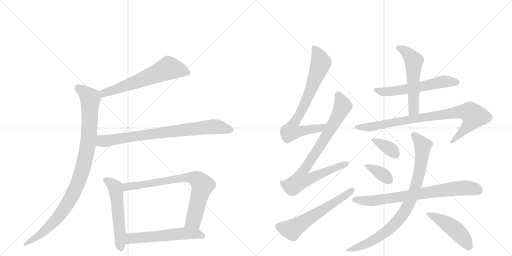
t = 0.00 s
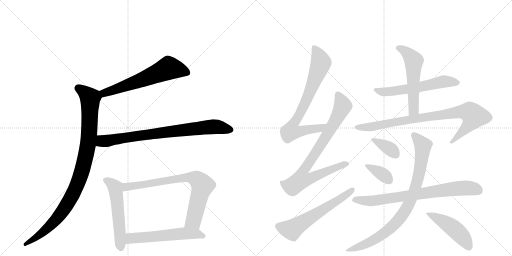
t = 2.70 s
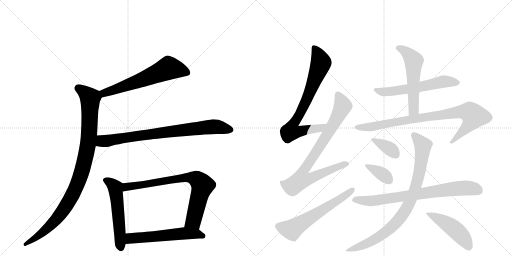
t = 5.40 s
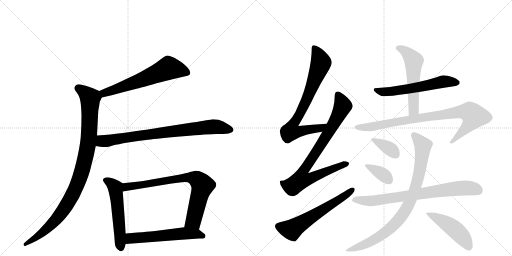
t = 8.10 s
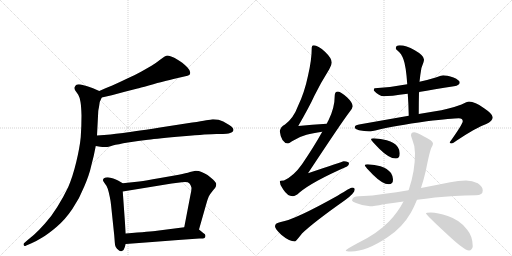
t = 10.80 s
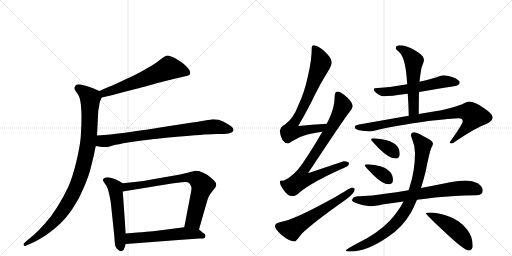
t = 13.50 s

The animated SVG that drew these frames (rendered in a browser with its animation timeline set to each time). Animation: 17 CSS @keyframes rules; one cycle of 13.50 s.

<svg version="1.1" viewBox="0 0 2048 1024" xmlns="http://www.w3.org/2000/svg">
  <g stroke="lightgray" stroke-dasharray="1,1" stroke-width="1" transform="scale(4, 4)">
    <line x1="0" y1="0" x2="256" y2="256"></line>
    <line x1="256" y1="0" x2="0" y2="256"></line>
    <line x1="128" y1="0" x2="128" y2="256"></line>
    <line x1="0" y1="128" x2="256" y2="128"></line>
    <line x1="256" y1="0" x2="512" y2="256"></line>
    <line x1="512" y1="0" x2="256" y2="256"></line>
    <line x1="384" y1="0" x2="384" y2="256"></line>
    <line x1="256" y1="128" x2="512" y2="128"></line>
  </g>
<g transform="scale(1, -1) translate(0, -850)">
   <style type="text/css">
    @keyframes keyframes0 {
      from {
       stroke: black;
       stroke-dashoffset: 621;
       stroke-width: 128;
       }
       67% {
       animation-timing-function: step-end;
       stroke: black;
       stroke-dashoffset: 0;
       stroke-width: 128;
       }
       to {
       stroke: black;
       stroke-width: 1024;
       }
       }
       #make-me-a-hanzi-animation-0 {
         animation: keyframes0 0.755371s both;
         animation-delay: 0.000000s;
         animation-timing-function: linear;
       }
    @keyframes keyframes1 {
      from {
       stroke: black;
       stroke-dashoffset: 995;
       stroke-width: 128;
       }
       76% {
       animation-timing-function: step-end;
       stroke: black;
       stroke-dashoffset: 0;
       stroke-width: 128;
       }
       to {
       stroke: black;
       stroke-width: 1024;
       }
       }
       #make-me-a-hanzi-animation-1 {
         animation: keyframes1 1.059733s both;
         animation-delay: 0.755371s;
         animation-timing-function: linear;
       }
    @keyframes keyframes2 {
      from {
       stroke: black;
       stroke-dashoffset: 802;
       stroke-width: 128;
       }
       72% {
       animation-timing-function: step-end;
       stroke: black;
       stroke-dashoffset: 0;
       stroke-width: 128;
       }
       to {
       stroke: black;
       stroke-width: 1024;
       }
       }
       #make-me-a-hanzi-animation-2 {
         animation: keyframes2 0.902669s both;
         animation-delay: 1.815104s;
         animation-timing-function: linear;
       }
    @keyframes keyframes3 {
      from {
       stroke: black;
       stroke-dashoffset: 550;
       stroke-width: 128;
       }
       64% {
       animation-timing-function: step-end;
       stroke: black;
       stroke-dashoffset: 0;
       stroke-width: 128;
       }
       to {
       stroke: black;
       stroke-width: 1024;
       }
       }
       #make-me-a-hanzi-animation-3 {
         animation: keyframes3 0.697591s both;
         animation-delay: 2.717773s;
         animation-timing-function: linear;
       }
    @keyframes keyframes4 {
      from {
       stroke: black;
       stroke-dashoffset: 769;
       stroke-width: 128;
       }
       71% {
       animation-timing-function: step-end;
       stroke: black;
       stroke-dashoffset: 0;
       stroke-width: 128;
       }
       to {
       stroke: black;
       stroke-width: 1024;
       }
       }
       #make-me-a-hanzi-animation-4 {
         animation: keyframes4 0.875814s both;
         animation-delay: 3.415365s;
         animation-timing-function: linear;
       }
    @keyframes keyframes5 {
      from {
       stroke: black;
       stroke-dashoffset: 568;
       stroke-width: 128;
       }
       65% {
       animation-timing-function: step-end;
       stroke: black;
       stroke-dashoffset: 0;
       stroke-width: 128;
       }
       to {
       stroke: black;
       stroke-width: 1024;
       }
       }
       #make-me-a-hanzi-animation-5 {
         animation: keyframes5 0.712240s both;
         animation-delay: 4.291178s;
         animation-timing-function: linear;
       }
    @keyframes keyframes6 {
      from {
       stroke: black;
       stroke-dashoffset: 763;
       stroke-width: 128;
       }
       71% {
       animation-timing-function: step-end;
       stroke: black;
       stroke-dashoffset: 0;
       stroke-width: 128;
       }
       to {
       stroke: black;
       stroke-width: 1024;
       }
       }
       #make-me-a-hanzi-animation-6 {
         animation: keyframes6 0.870931s both;
         animation-delay: 5.003418s;
         animation-timing-function: linear;
       }
    @keyframes keyframes7 {
      from {
       stroke: black;
       stroke-dashoffset: 839;
       stroke-width: 128;
       }
       73% {
       animation-timing-function: step-end;
       stroke: black;
       stroke-dashoffset: 0;
       stroke-width: 128;
       }
       to {
       stroke: black;
       stroke-width: 1024;
       }
       }
       #make-me-a-hanzi-animation-7 {
         animation: keyframes7 0.932780s both;
         animation-delay: 5.874349s;
         animation-timing-function: linear;
       }
    @keyframes keyframes8 {
      from {
       stroke: black;
       stroke-dashoffset: 603;
       stroke-width: 128;
       }
       66% {
       animation-timing-function: step-end;
       stroke: black;
       stroke-dashoffset: 0;
       stroke-width: 128;
       }
       to {
       stroke: black;
       stroke-width: 1024;
       }
       }
       #make-me-a-hanzi-animation-8 {
         animation: keyframes8 0.740723s both;
         animation-delay: 6.807129s;
         animation-timing-function: linear;
       }
    @keyframes keyframes9 {
      from {
       stroke: black;
       stroke-dashoffset: 584;
       stroke-width: 128;
       }
       66% {
       animation-timing-function: step-end;
       stroke: black;
       stroke-dashoffset: 0;
       stroke-width: 128;
       }
       to {
       stroke: black;
       stroke-width: 1024;
       }
       }
       #make-me-a-hanzi-animation-9 {
         animation: keyframes9 0.725260s both;
         animation-delay: 7.547852s;
         animation-timing-function: linear;
       }
    @keyframes keyframes10 {
      from {
       stroke: black;
       stroke-dashoffset: 553;
       stroke-width: 128;
       }
       64% {
       animation-timing-function: step-end;
       stroke: black;
       stroke-dashoffset: 0;
       stroke-width: 128;
       }
       to {
       stroke: black;
       stroke-width: 1024;
       }
       }
       #make-me-a-hanzi-animation-10 {
         animation: keyframes10 0.700033s both;
         animation-delay: 8.273112s;
         animation-timing-function: linear;
       }
    @keyframes keyframes11 {
      from {
       stroke: black;
       stroke-dashoffset: 872;
       stroke-width: 128;
       }
       74% {
       animation-timing-function: step-end;
       stroke: black;
       stroke-dashoffset: 0;
       stroke-width: 128;
       }
       to {
       stroke: black;
       stroke-width: 1024;
       }
       }
       #make-me-a-hanzi-animation-11 {
         animation: keyframes11 0.959635s both;
         animation-delay: 8.973145s;
         animation-timing-function: linear;
       }
    @keyframes keyframes12 {
      from {
       stroke: black;
       stroke-dashoffset: 368;
       stroke-width: 128;
       }
       55% {
       animation-timing-function: step-end;
       stroke: black;
       stroke-dashoffset: 0;
       stroke-width: 128;
       }
       to {
       stroke: black;
       stroke-width: 1024;
       }
       }
       #make-me-a-hanzi-animation-12 {
         animation: keyframes12 0.549479s both;
         animation-delay: 9.932780s;
         animation-timing-function: linear;
       }
    @keyframes keyframes13 {
      from {
       stroke: black;
       stroke-dashoffset: 366;
       stroke-width: 128;
       }
       54% {
       animation-timing-function: step-end;
       stroke: black;
       stroke-dashoffset: 0;
       stroke-width: 128;
       }
       to {
       stroke: black;
       stroke-width: 1024;
       }
       }
       #make-me-a-hanzi-animation-13 {
         animation: keyframes13 0.547852s both;
         animation-delay: 10.482259s;
         animation-timing-function: linear;
       }
    @keyframes keyframes14 {
      from {
       stroke: black;
       stroke-dashoffset: 760;
       stroke-width: 128;
       }
       71% {
       animation-timing-function: step-end;
       stroke: black;
       stroke-dashoffset: 0;
       stroke-width: 128;
       }
       to {
       stroke: black;
       stroke-width: 1024;
       }
       }
       #make-me-a-hanzi-animation-14 {
         animation: keyframes14 0.868490s both;
         animation-delay: 11.030111s;
         animation-timing-function: linear;
       }
    @keyframes keyframes15 {
      from {
       stroke: black;
       stroke-dashoffset: 875;
       stroke-width: 128;
       }
       74% {
       animation-timing-function: step-end;
       stroke: black;
       stroke-dashoffset: 0;
       stroke-width: 128;
       }
       to {
       stroke: black;
       stroke-width: 1024;
       }
       }
       #make-me-a-hanzi-animation-15 {
         animation: keyframes15 0.962077s both;
         animation-delay: 11.898600s;
         animation-timing-function: linear;
       }
    @keyframes keyframes16 {
      from {
       stroke: black;
       stroke-dashoffset: 478;
       stroke-width: 128;
       }
       61% {
       animation-timing-function: step-end;
       stroke: black;
       stroke-dashoffset: 0;
       stroke-width: 128;
       }
       to {
       stroke: black;
       stroke-width: 1024;
       }
       }
       #make-me-a-hanzi-animation-16 {
         animation: keyframes16 0.638997s both;
         animation-delay: 12.860677s;
         animation-timing-function: linear;
       }
</style>
<path d="M 407 460 L 447 469 L 499 483 L 550 496 Q 557 498 595 508 Q 634 520 654 524 Q 675 530 711 538 L 737 544 Q 753 548 757 550 Q 761 553 761 560 Q 761 568 750 580 Q 739 591 729 599 Q 719 606 699 618 Q 679 628 670 628 Q 661 627 643 613 Q 624 598 606 587 L 564 563 Q 541 550 507 535 Q 474 519 449 508 Q 423 498 397 486 C 370 474 378 453 407 460 Z" fill="lightgray"></path> 
<path d="M 397 486 L 372 497 Q 357 503 346 506 Q 334 510 323 512 Q 318 513 315 513 Q 309 513 306 511 Q 301 508 299 502 Q 298 500 298 498 Q 298 493 301 488 L 313 471 Q 319 461 322 442 Q 325 424 326 388 Q 326 345 323 302 Q 319 260 305 202 Q 291 144 273 102 Q 253 60 229 22 Q 205 -17 179 -45 Q 155 -72 136 -89 L 106 -114 L 96 -123 Q 94 -125 94 -127 Q 94 -129 95 -131 Q 96 -134 99 -134 Q 101 -134 105 -132 L 126 -123 Q 145 -115 169 -100 Q 193 -86 227 -57 Q 261 -28 290 15 Q 319 58 337 104 Q 357 150 365 187 Q 375 223 383 266 L 388 308 L 393 405 Q 393 408 396 422 Q 398 436 399 442 Q 401 447 407 460 C 414 478 414 478 397 486 Z" fill="lightgray"></path> 
<path d="M 383 266 L 401 263 Q 410 262 418 262 L 425 262 Q 431 262 451 268 Q 471 273 512 280 Q 553 286 592 291 Q 631 296 733 305 Q 835 314 866 314 Q 898 314 906 315 Q 914 316 923 319 Q 931 322 933 327 Q 934 329 934 330 Q 934 334 931 338 Q 927 344 917 350 L 893 364 Q 875 373 854 373 L 850 373 Q 843 372 825 369 Q 807 365 769 360 L 640 340 Q 517 321 483 317 Q 448 312 388 308 C 358 306 353 271 383 266 Z" fill="lightgray"></path> 
<path d="M 491 117 L 472 128 Q 464 133 453 136 Q 441 140 431 141 Q 421 141 416 137 Q 412 135 412 130 L 412 128 Q 413 124 420 115 Q 427 107 431 95 Q 435 83 439 63 Q 443 44 444 32 L 457 -92 L 459 -118 Q 459 -128 463 -138 Q 467 -146 475 -151 Q 479 -155 484 -155 Q 486 -155 488 -154 Q 495 -153 499 -139 L 503 -126 L 503 -84 L 491 84 C 489 114 493 116 491 117 Z" fill="lightgray"></path> 
<path d="M 796 -68 L 825 34 Q 831 55 835 64 Q 840 74 851 87 Q 862 100 863 103 Q 865 108 865 114 Q 865 120 852 132 Q 839 144 830 150 Q 820 156 806 162 Q 795 167 785 167 L 782 167 Q 776 166 760 162 Q 745 157 715 151 L 635 137 Q 585 128 557 124 L 491 117 C 461 114 461 79 491 84 L 687 116 L 727 121 Q 734 122 740 122 Q 753 122 757 117 Q 763 111 765 102 Q 766 100 766 97 Q 766 87 761 66 L 737 -59 C 731 -88 788 -97 796 -68 Z" fill="lightgray"></path> 
<path d="M 503 -126 L 609 -118 L 713 -110 L 797 -104 Q 815 -104 818 -102 Q 821 -100 822 -94 L 822 -93 Q 822 -87 813 -82 L 796 -68 C 779 -54 767 -55 737 -59 L 628 -73 Q 605 -76 503 -84 C 473 -86 473 -128 503 -126 Z" fill="lightgray"></path> 
<path d="M 1307 355 Q 1248 352 1193 346 Q 1238 424 1258 468 Q 1282 517 1317 573 Q 1327 590 1327 600 Q 1327 617 1300 643 Q 1272 669 1255 669 Q 1247 669 1247 660 Q 1247 611 1232 547 Q 1218 480 1192 426 Q 1174 377 1140 352 Q 1122 343 1119 325 Q 1125 278 1152 276 Q 1155 276 1168 285 Q 1198 304 1226 311 Q 1250 318 1289 323 C 1319 327 1337 357 1307 355 Z" fill="lightgray"></path> 
<path d="M 1352 484 Q 1339 483 1339 469 Q 1339 419 1314 369 Q 1311 364 1307 355 L 1289 323 Q 1255 262 1208 193 Q 1175 146 1136 128 Q 1120 128 1119 125 Q 1119 108 1133 92 Q 1150 65 1171 65 Q 1182 65 1198 80 Q 1249 123 1388 184 Q 1396 187 1396 197 Q 1396 204 1375 205 Q 1368 203 1232 157 Q 1366 360 1398 402 Q 1409 414 1411 425 Q 1410 440 1389 460 Q 1364 483 1352 484 Z" fill="lightgray"></path> 
<path d="M 1408 100 Q 1403 100 1350 67 Q 1179 -29 1123 -38 Q 1100 -42 1100 -55 Q 1100 -65 1125 -89 Q 1157 -116 1180 -116 Q 1183 -116 1208 -84 Q 1252 -41 1381 50 Q 1419 78 1419 92 Q 1419 100 1408 100 Z" fill="lightgray"></path> 
<path d="M 1772 549 Q 1769 549 1743 540 Q 1711 530 1678 523 L 1629 513 Q 1562 500 1499 497 Q 1495 497 1495 488 Q 1516 465 1536 465 Q 1559 465 1631 475 L 1676 482 Q 1735 492 1816 505 Q 1839 509 1839 520 Q 1839 529 1814 540 Q 1787 549 1772 549 Z" fill="lightgray"></path> 
<path d="M 1678 523 Q 1680 538 1681 548 Q 1683 579 1694 601 Q 1696 608 1696 612 Q 1696 628 1659 649 Q 1624 669 1599 669 Q 1583 669 1583 656 Q 1583 653 1592 646 Q 1605 637 1614 612 Q 1624 586 1629 513 L 1631 475 Q 1634 437 1635 387 C 1636 357 1675 364 1675 394 Q 1675 444 1676 482 L 1678 523 Z" fill="lightgray"></path> 
<path d="M 1635 387 L 1436 352 Q 1419 349 1419 341 Q 1419 334 1436 329 Q 1457 325 1476 325 Q 1487 325 1513 331 Q 1575 346 1707 365 Q 1810 377 1835 377 Q 1851 377 1851 365 Q 1851 354 1799 281 Q 1799 276 1807 276 Q 1811 276 1827 288 Q 1907 341 1945 354 Q 1971 366 1971 381 Q 1971 394 1935 418 Q 1900 444 1876 444 Q 1869 444 1846 432 Q 1798 414 1735 404 L 1675 394 L 1635 387 Z" fill="lightgray"></path> 
<path d="M 1495 297 Q 1484 297 1484 293 Q 1484 289 1517 255 Q 1556 216 1583 216 Q 1599 216 1599 237 Q 1599 250 1591 262 Q 1578 281 1547 289 Q 1524 296 1495 297 Z" fill="lightgray"></path> 
<path d="M 1471 193 Q 1459 193 1459 188 Q 1459 185 1492 151 Q 1530 113 1555 113 Q 1572 113 1572 132 Q 1572 145 1564 158 Q 1550 176 1522 185 Q 1499 191 1471 193 Z" fill="lightgray"></path> 
<path d="M 1864 128 Q 1833 128 1801 121 Q 1741 109 1684 98 L 1634 89 Q 1584 81 1540 75 Q 1491 67 1436 65 Q 1409 65 1408 48 Q 1409 43 1424 38 Q 1452 26 1480 25 Q 1496 25 1534 33 Q 1570 38 1614 44 L 1668 51 Q 1702 55 1740 60 Q 1814 67 1904 69 Q 1931 69 1931 88 Q 1931 104 1911 117 Q 1889 128 1864 128 Z" fill="lightgray"></path> 
<path d="M 1684 98 Q 1694 128 1703 166 Q 1719 247 1726 260 Q 1732 271 1732 276 Q 1732 287 1694 305 Q 1667 321 1656 321 Q 1644 321 1644 308 Q 1644 306 1649 292 Q 1660 267 1660 237 Q 1660 167 1637 97 Q 1636 93 1634 89 L 1614 44 Q 1591 0 1556 -36 Q 1509 -85 1428 -124 Q 1383 -148 1383 -152 Q 1383 -156 1404 -156 Q 1466 -156 1550 -99 Q 1609 -61 1644 0 Q 1656 22 1668 51 L 1684 98 Z" fill="lightgray"></path> 
<path d="M 1723 0 Q 1704 0 1704 -3 Q 1704 -9 1782 -81 Q 1857 -152 1876 -152 Q 1882 -152 1886 -147 Q 1891 -141 1891 -135 Q 1891 -95 1868 -68 Q 1840 -30 1791 -14 Q 1751 0 1723 0 Z" fill="lightgray"></path> 
      <clipPath id="make-me-a-hanzi-clip-0">
      <path d="M 407 460 L 447 469 L 499 483 L 550 496 Q 557 498 595 508 Q 634 520 654 524 Q 675 530 711 538 L 737 544 Q 753 548 757 550 Q 761 553 761 560 Q 761 568 750 580 Q 739 591 729 599 Q 719 606 699 618 Q 679 628 670 628 Q 661 627 643 613 Q 624 598 606 587 L 564 563 Q 541 550 507 535 Q 474 519 449 508 Q 423 498 397 486 C 370 474 378 453 407 460 Z" fill="lightgray"></path>
      </clipPath>
      <path clip-path="url(#make-me-a-hanzi-clip-0)" d="M 750 559 L 674 578 L 462 492 L 417 478 L 407 482 " fill="none" id="make-me-a-hanzi-animation-0" stroke-dasharray="493 986" stroke-linecap="round"></path>

      <clipPath id="make-me-a-hanzi-clip-1">
      <path d="M 397 486 L 372 497 Q 357 503 346 506 Q 334 510 323 512 Q 318 513 315 513 Q 309 513 306 511 Q 301 508 299 502 Q 298 500 298 498 Q 298 493 301 488 L 313 471 Q 319 461 322 442 Q 325 424 326 388 Q 326 345 323 302 Q 319 260 305 202 Q 291 144 273 102 Q 253 60 229 22 Q 205 -17 179 -45 Q 155 -72 136 -89 L 106 -114 L 96 -123 Q 94 -125 94 -127 Q 94 -129 95 -131 Q 96 -134 99 -134 Q 101 -134 105 -132 L 126 -123 Q 145 -115 169 -100 Q 193 -86 227 -57 Q 261 -28 290 15 Q 319 58 337 104 Q 357 150 365 187 Q 375 223 383 266 L 388 308 L 393 405 Q 393 408 396 422 Q 398 436 399 442 Q 401 447 407 460 C 414 478 414 478 397 486 Z" fill="lightgray"></path>
      </clipPath>
      <path clip-path="url(#make-me-a-hanzi-clip-1)" d="M 312 497 L 361 457 L 356 305 L 343 225 L 323 151 L 285 60 L 236 -14 L 156 -92 L 100 -128 " fill="none" id="make-me-a-hanzi-animation-1" stroke-dasharray="867 1734" stroke-linecap="round"></path>

      <clipPath id="make-me-a-hanzi-clip-2">
      <path d="M 383 266 L 401 263 Q 410 262 418 262 L 425 262 Q 431 262 451 268 Q 471 273 512 280 Q 553 286 592 291 Q 631 296 733 305 Q 835 314 866 314 Q 898 314 906 315 Q 914 316 923 319 Q 931 322 933 327 Q 934 329 934 330 Q 934 334 931 338 Q 927 344 917 350 L 893 364 Q 875 373 854 373 L 850 373 Q 843 372 825 369 Q 807 365 769 360 L 640 340 Q 517 321 483 317 Q 448 312 388 308 C 358 306 353 271 383 266 Z" fill="lightgray"></path>
      </clipPath>
      <path clip-path="url(#make-me-a-hanzi-clip-2)" d="M 389 272 L 406 285 L 825 341 L 859 344 L 925 331 " fill="none" id="make-me-a-hanzi-animation-2" stroke-dasharray="674 1348" stroke-linecap="round"></path>

      <clipPath id="make-me-a-hanzi-clip-3">
      <path d="M 491 117 L 472 128 Q 464 133 453 136 Q 441 140 431 141 Q 421 141 416 137 Q 412 135 412 130 L 412 128 Q 413 124 420 115 Q 427 107 431 95 Q 435 83 439 63 Q 443 44 444 32 L 457 -92 L 459 -118 Q 459 -128 463 -138 Q 467 -146 475 -151 Q 479 -155 484 -155 Q 486 -155 488 -154 Q 495 -153 499 -139 L 503 -126 L 503 -84 L 491 84 C 489 114 493 116 491 117 Z" fill="lightgray"></path>
      </clipPath>
      <path clip-path="url(#make-me-a-hanzi-clip-3)" d="M 422 129 L 442 119 L 461 99 L 483 -144 " fill="none" id="make-me-a-hanzi-animation-3" stroke-dasharray="422 844" stroke-linecap="round"></path>

      <clipPath id="make-me-a-hanzi-clip-4">
      <path d="M 796 -68 L 825 34 Q 831 55 835 64 Q 840 74 851 87 Q 862 100 863 103 Q 865 108 865 114 Q 865 120 852 132 Q 839 144 830 150 Q 820 156 806 162 Q 795 167 785 167 L 782 167 Q 776 166 760 162 Q 745 157 715 151 L 635 137 Q 585 128 557 124 L 491 117 C 461 114 461 79 491 84 L 687 116 L 727 121 Q 734 122 740 122 Q 753 122 757 117 Q 763 111 765 102 Q 766 100 766 97 Q 766 87 761 66 L 737 -59 C 731 -88 788 -97 796 -68 Z" fill="lightgray"></path>
      </clipPath>
      <path clip-path="url(#make-me-a-hanzi-clip-4)" d="M 498 90 L 507 103 L 657 127 L 747 140 L 784 135 L 810 108 L 774 -33 L 746 -53 " fill="none" id="make-me-a-hanzi-animation-4" stroke-dasharray="641 1282" stroke-linecap="round"></path>

      <clipPath id="make-me-a-hanzi-clip-5">
      <path d="M 503 -126 L 609 -118 L 713 -110 L 797 -104 Q 815 -104 818 -102 Q 821 -100 822 -94 L 822 -93 Q 822 -87 813 -82 L 796 -68 C 779 -54 767 -55 737 -59 L 628 -73 Q 605 -76 503 -84 C 473 -86 473 -128 503 -126 Z" fill="lightgray"></path>
      </clipPath>
      <path clip-path="url(#make-me-a-hanzi-clip-5)" d="M 510 -119 L 522 -105 L 539 -102 L 741 -83 L 786 -85 L 813 -94 " fill="none" id="make-me-a-hanzi-animation-5" stroke-dasharray="440 880" stroke-linecap="round"></path>

      <clipPath id="make-me-a-hanzi-clip-6">
      <path d="M 1307 355 Q 1248 352 1193 346 Q 1238 424 1258 468 Q 1282 517 1317 573 Q 1327 590 1327 600 Q 1327 617 1300 643 Q 1272 669 1255 669 Q 1247 669 1247 660 Q 1247 611 1232 547 Q 1218 480 1192 426 Q 1174 377 1140 352 Q 1122 343 1119 325 Q 1125 278 1152 276 Q 1155 276 1168 285 Q 1198 304 1226 311 Q 1250 318 1289 323 C 1319 327 1337 357 1307 355 Z" fill="lightgray"></path>
      </clipPath>
      <path clip-path="url(#make-me-a-hanzi-clip-6)" d="M 1258 658 L 1284 599 L 1226 450 L 1171 351 L 1164 325 L 1178 322 L 1279 337 L 1300 352 " fill="none" id="make-me-a-hanzi-animation-6" stroke-dasharray="635 1270" stroke-linecap="round"></path>

      <clipPath id="make-me-a-hanzi-clip-7">
      <path d="M 1352 484 Q 1339 483 1339 469 Q 1339 419 1314 369 Q 1311 364 1307 355 L 1289 323 Q 1255 262 1208 193 Q 1175 146 1136 128 Q 1120 128 1119 125 Q 1119 108 1133 92 Q 1150 65 1171 65 Q 1182 65 1198 80 Q 1249 123 1388 184 Q 1396 187 1396 197 Q 1396 204 1375 205 Q 1368 203 1232 157 Q 1366 360 1398 402 Q 1409 414 1411 425 Q 1410 440 1389 460 Q 1364 483 1352 484 Z" fill="lightgray"></path>
      </clipPath>
      <path clip-path="url(#make-me-a-hanzi-clip-7)" d="M 1352 471 L 1370 431 L 1369 420 L 1330 345 L 1210 161 L 1205 131 L 1227 131 L 1387 194 " fill="none" id="make-me-a-hanzi-animation-7" stroke-dasharray="711 1422" stroke-linecap="round"></path>

      <clipPath id="make-me-a-hanzi-clip-8">
      <path d="M 1408 100 Q 1403 100 1350 67 Q 1179 -29 1123 -38 Q 1100 -42 1100 -55 Q 1100 -65 1125 -89 Q 1157 -116 1180 -116 Q 1183 -116 1208 -84 Q 1252 -41 1381 50 Q 1419 78 1419 92 Q 1419 100 1408 100 Z" fill="lightgray"></path>
      </clipPath>
      <path clip-path="url(#make-me-a-hanzi-clip-8)" d="M 1113 -55 L 1167 -69 L 1364 55 L 1410 91 " fill="none" id="make-me-a-hanzi-animation-8" stroke-dasharray="475 950" stroke-linecap="round"></path>

      <clipPath id="make-me-a-hanzi-clip-9">
      <path d="M 1772 549 Q 1769 549 1743 540 Q 1711 530 1678 523 L 1629 513 Q 1562 500 1499 497 Q 1495 497 1495 488 Q 1516 465 1536 465 Q 1559 465 1631 475 L 1676 482 Q 1735 492 1816 505 Q 1839 509 1839 520 Q 1839 529 1814 540 Q 1787 549 1772 549 Z" fill="lightgray"></path>
      </clipPath>
      <path clip-path="url(#make-me-a-hanzi-clip-9)" d="M 1507 488 L 1540 482 L 1617 490 L 1774 524 L 1830 519 " fill="none" id="make-me-a-hanzi-animation-9" stroke-dasharray="456 912" stroke-linecap="round"></path>

      <clipPath id="make-me-a-hanzi-clip-10">
      <path d="M 1678 523 Q 1680 538 1681 548 Q 1683 579 1694 601 Q 1696 608 1696 612 Q 1696 628 1659 649 Q 1624 669 1599 669 Q 1583 669 1583 656 Q 1583 653 1592 646 Q 1605 637 1614 612 Q 1624 586 1629 513 L 1631 475 Q 1634 437 1635 387 C 1636 357 1675 364 1675 394 Q 1675 444 1676 482 L 1678 523 Z" fill="lightgray"></path>
      </clipPath>
      <path clip-path="url(#make-me-a-hanzi-clip-10)" d="M 1594 657 L 1626 641 L 1655 607 L 1655 418 L 1640 395 " fill="none" id="make-me-a-hanzi-animation-10" stroke-dasharray="425 850" stroke-linecap="round"></path>

      <clipPath id="make-me-a-hanzi-clip-11">
      <path d="M 1635 387 L 1436 352 Q 1419 349 1419 341 Q 1419 334 1436 329 Q 1457 325 1476 325 Q 1487 325 1513 331 Q 1575 346 1707 365 Q 1810 377 1835 377 Q 1851 377 1851 365 Q 1851 354 1799 281 Q 1799 276 1807 276 Q 1811 276 1827 288 Q 1907 341 1945 354 Q 1971 366 1971 381 Q 1971 394 1935 418 Q 1900 444 1876 444 Q 1869 444 1846 432 Q 1798 414 1735 404 L 1675 394 L 1635 387 Z" fill="lightgray"></path>
      </clipPath>
      <path clip-path="url(#make-me-a-hanzi-clip-11)" d="M 1426 341 L 1502 345 L 1630 371 L 1835 402 L 1880 401 L 1895 386 L 1880 356 L 1807 285 " fill="none" id="make-me-a-hanzi-animation-11" stroke-dasharray="744 1488" stroke-linecap="round"></path>

      <clipPath id="make-me-a-hanzi-clip-12">
      <path d="M 1495 297 Q 1484 297 1484 293 Q 1484 289 1517 255 Q 1556 216 1583 216 Q 1599 216 1599 237 Q 1599 250 1591 262 Q 1578 281 1547 289 Q 1524 296 1495 297 Z" fill="lightgray"></path>
      </clipPath>
      <path clip-path="url(#make-me-a-hanzi-clip-12)" d="M 1490 294 L 1562 253 L 1583 233 " fill="none" id="make-me-a-hanzi-animation-12" stroke-dasharray="240 480" stroke-linecap="round"></path>

      <clipPath id="make-me-a-hanzi-clip-13">
      <path d="M 1471 193 Q 1459 193 1459 188 Q 1459 185 1492 151 Q 1530 113 1555 113 Q 1572 113 1572 132 Q 1572 145 1564 158 Q 1550 176 1522 185 Q 1499 191 1471 193 Z" fill="lightgray"></path>
      </clipPath>
      <path clip-path="url(#make-me-a-hanzi-clip-13)" d="M 1465 190 L 1535 149 L 1556 129 " fill="none" id="make-me-a-hanzi-animation-13" stroke-dasharray="238 476" stroke-linecap="round"></path>

      <clipPath id="make-me-a-hanzi-clip-14">
      <path d="M 1864 128 Q 1833 128 1801 121 Q 1741 109 1684 98 L 1634 89 Q 1584 81 1540 75 Q 1491 67 1436 65 Q 1409 65 1408 48 Q 1409 43 1424 38 Q 1452 26 1480 25 Q 1496 25 1534 33 Q 1570 38 1614 44 L 1668 51 Q 1702 55 1740 60 Q 1814 67 1904 69 Q 1931 69 1931 88 Q 1931 104 1911 117 Q 1889 128 1864 128 Z" fill="lightgray"></path>
      </clipPath>
      <path clip-path="url(#make-me-a-hanzi-clip-14)" d="M 1416 50 L 1484 46 L 1814 95 L 1886 97 L 1915 87 " fill="none" id="make-me-a-hanzi-animation-14" stroke-dasharray="632 1264" stroke-linecap="round"></path>

      <clipPath id="make-me-a-hanzi-clip-15">
      <path d="M 1684 98 Q 1694 128 1703 166 Q 1719 247 1726 260 Q 1732 271 1732 276 Q 1732 287 1694 305 Q 1667 321 1656 321 Q 1644 321 1644 308 Q 1644 306 1649 292 Q 1660 267 1660 237 Q 1660 167 1637 97 Q 1636 93 1634 89 L 1614 44 Q 1591 0 1556 -36 Q 1509 -85 1428 -124 Q 1383 -148 1383 -152 Q 1383 -156 1404 -156 Q 1466 -156 1550 -99 Q 1609 -61 1644 0 Q 1656 22 1668 51 L 1684 98 Z" fill="lightgray"></path>
      </clipPath>
      <path clip-path="url(#make-me-a-hanzi-clip-15)" d="M 1655 310 L 1692 268 L 1689 236 L 1669 123 L 1620 5 L 1566 -59 L 1515 -98 L 1434 -139 L 1386 -152 " fill="none" id="make-me-a-hanzi-animation-15" stroke-dasharray="747 1494" stroke-linecap="round"></path>

      <clipPath id="make-me-a-hanzi-clip-16">
      <path d="M 1723 0 Q 1704 0 1704 -3 Q 1704 -9 1782 -81 Q 1857 -152 1876 -152 Q 1882 -152 1886 -147 Q 1891 -141 1891 -135 Q 1891 -95 1868 -68 Q 1840 -30 1791 -14 Q 1751 0 1723 0 Z" fill="lightgray"></path>
      </clipPath>
      <path clip-path="url(#make-me-a-hanzi-clip-16)" d="M 1707 -3 L 1810 -60 L 1852 -100 L 1876 -139 " fill="none" id="make-me-a-hanzi-animation-16" stroke-dasharray="350 700" stroke-linecap="round"></path>

</g>
</svg>
